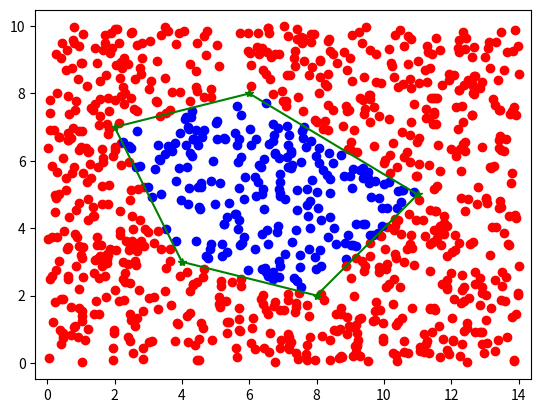

Reproduce this figure in Python.
import numpy as np
import matplotlib.pyplot as plt

def hardlim(z):
    return 1 if z > 0 else 0
class NeuralNetwork:
    def __int__(self, size):
        self.wages1 = np.array([[1, 4, -16],
                          [-1, 1, 6],
                          [-3, -5, 58],
                          [1, -4, 26],
                          [2, 1, -11]])

        self.wages2 = np.array([1, 1, 1, 1, 1, -4])
        self.activation_function = hardlim
        self.size = size


    def predict(self, point):
        z = []
        for i in range(self.size):
            z.append(self.activation_function(np.dot(point, self.wages1[i])))

        z.append(1)

        return self.activation_function(np.dot(z, self.wages2))



def generate_data(amount,min_x, max_x, min_y, max_y):
    points = []
    for i in range(amount):
        x = np.random.random()*(max_x - min_x) + min_x
        y = np.random.random()*(max_y - min_y) + min_y
        points.append([x, y, 1])

    return points


def plot_data(points, nn):

    plt.figure()

    pts = np.array([[4, 3],
                    [8, 2],
                    [11, 5],
                    [6, 8],
                    [2, 7]])



    for point in points:
        if nn.predict(point) == 1:
            plt.plot(point[0], point[1], 'bo')
        else:
            plt.plot(point[0], point[1], 'ro')

    for i in range(len(pts)):
        plt.plot(pts[i][0], pts[i][1], 'g*')

    for i in range(len(pts)):
        if i == len(pts) - 1:
            plt.plot([pts[i][0], pts[0][0]], [pts[i][1], pts[0][1]], 'g-')
        else:
            plt.plot([pts[i][0], pts[i + 1][0]], [pts[i][1], pts[i + 1][1]], 'g-')

    plt.axis('equal')
    plt.show()

def main():
    nn = NeuralNetwork()
    nn.__int__(5)
    points = generate_data(1000, 0, 14, 0, 10)
    plot_data(points, nn)
    # for point in points:
    #     print("P({:.2f}, {:.2f}): {}".format(point[0], point[1], nn.predict(point)))


if __name__ == "__main__":
    main()